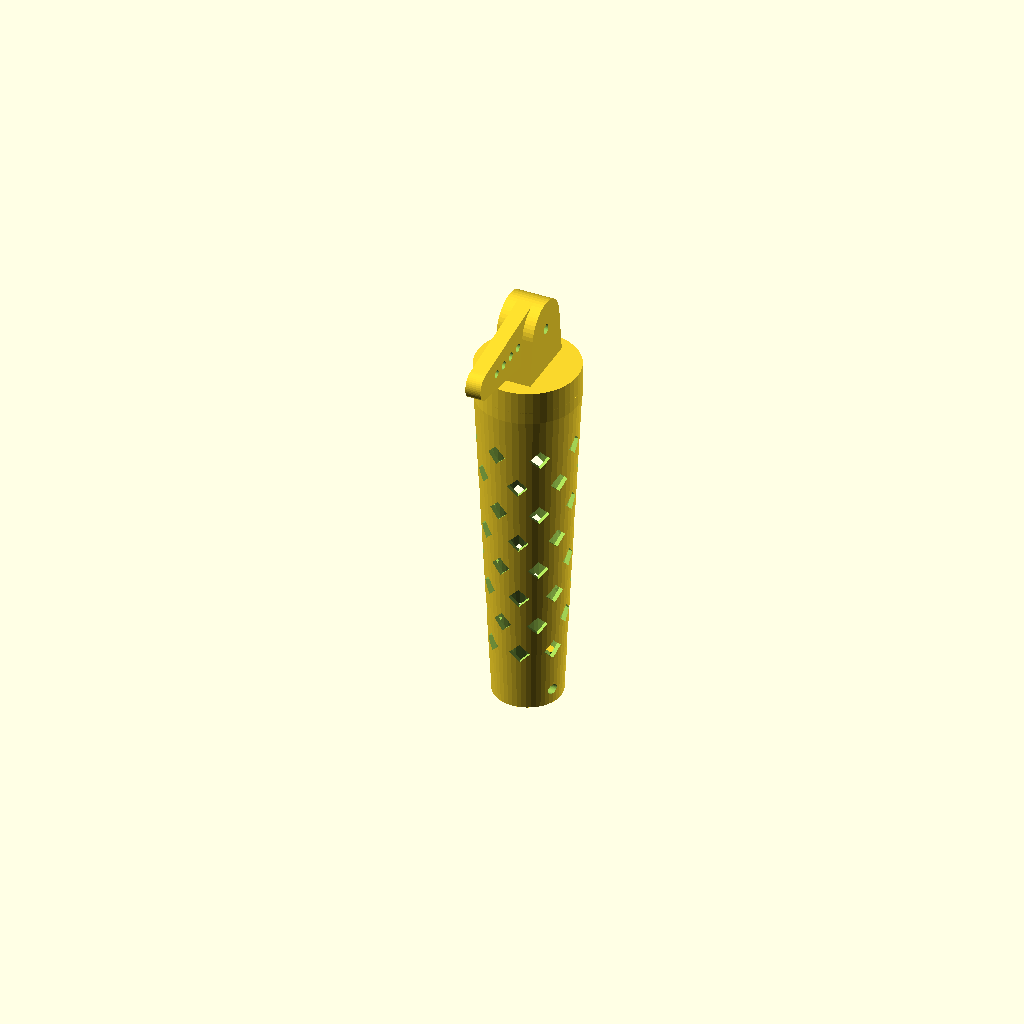
Cell 1 — every parameter at its default value.
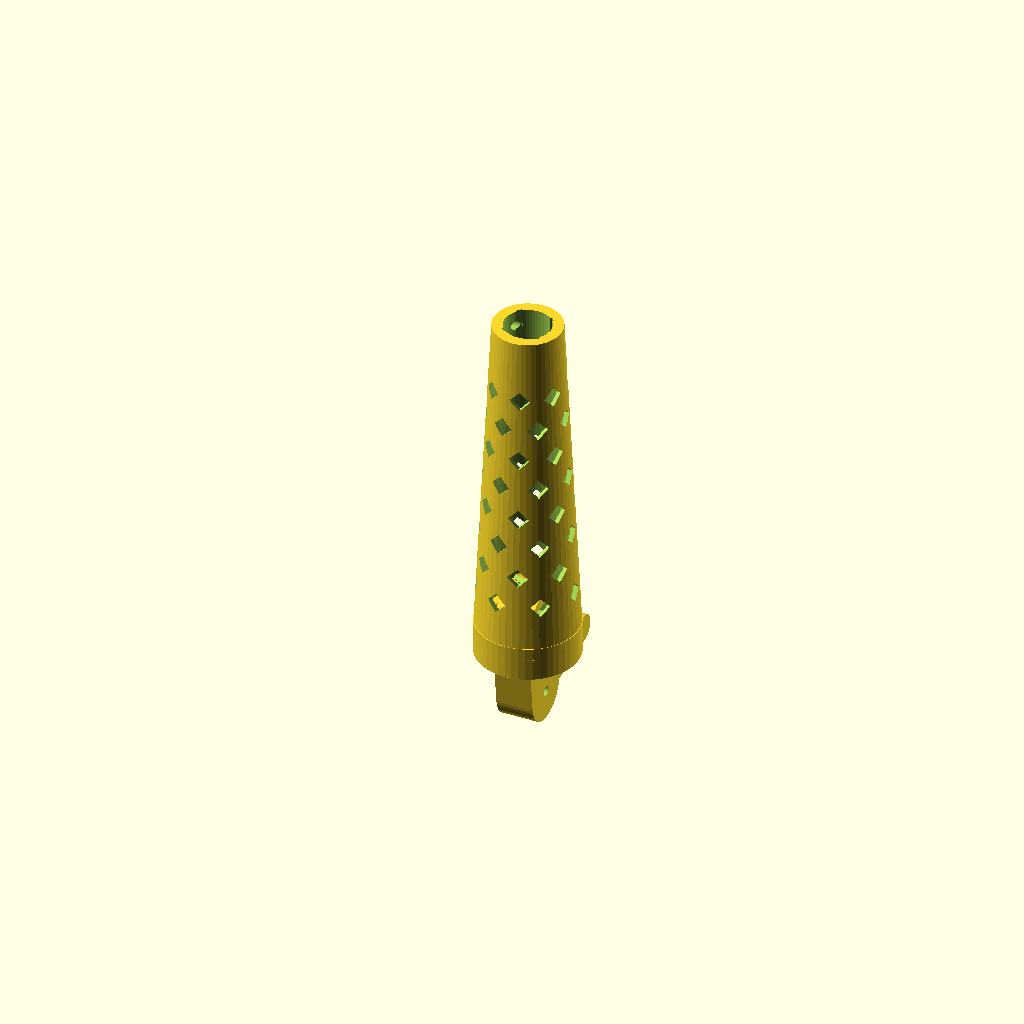
Cell 2: girar_para_imprimir = false (everything else at default).
All cells are drawn from one camera (rotation 55°, 0°, 25°, orthographic, colour scheme Cornfield), so only the parameter changes between them.
Source of the model, 4_antebrazo.scad:
// =====================================================================
//  PIEZA 4 de 8 — ANTEBRAZO (una sola pieza)
//  Con 30 cm de altura de impresion entra entero: 284 mm.
//  Lleva la lengueta del codo y la barra de anclaje del musculo abajo,
//  y un ALOJAMIENTO HEMBRA en la muñeca donde entra la tapa.
//
//  Abrir con OpenSCAD -> F6 -> F7 -> guardar STL.  No hay que tocar nada.
//
//  IMPRESION
//   Ya sale girada: apoya sobre el anillo de la muñeca (7 mm de pared),
//   la lengueta y la barra quedan arriba. Brim de 10 mm, es alta y
//   angosta. Sin soportes. Alto: 284 mm.  Filamento: ~190 g.
//
//  ACOPLE CON EL HUMERO: la lengueta tiene 24 mm de espesor y entra en
//  la horquilla de la pieza 1, con un perno M6 x 70.
// =====================================================================

$fn = 48;
girar_para_imprimir = true;

// --- geometria general -------------------------------------------------
h_antebrazo = 265;  r_prox = 33;  r_dist = 22;  esp = 3;
alto_junta = 50;  r_junta = 19;  d_pin = 6.4;  esp_lengueta = 24;

// --- encastre de la tapa de muñeca ------------------------------------
enc_t      = 20;
esp_anillo = 4;
ran_w = 3.8;  ran_d = 2.2;
d_pasador  = 6.4;
y_pasador  = 9;     // el pasador va descentrado para no chocar con la armella

// --- anclaje del musculo -------------------------------------------------
// Varios agujeros para poder cambiar el brazo de palanca:
//   rango_grados = 57.3 * carrera_del_musculo / palanca
palancas  = [25, 35, 45, 55];
esp_barra = 10;
d_anclaje = 5.4;

// --- celosia -----------------------------------------------------------
grosor_nervio = 8;  cols = 7;  filas = 8;

// --- derivados ---------------------------------------------------------
zb = alto_junta - 8;
z_cel_0 = zb + 26;  z_cel_1 = h_antebrazo - 30;
paso_z = (z_cel_1 - z_cel_0) / filas;  alto_r = paso_z - grosor_nervio;
function R(z)  = r_prox + (r_dist - r_prox) * (z - zb) / (h_antebrazo - zb);
function Ri(z) = R(z) - esp;
r_bore_t = Ri(h_antebrazo) - esp_anillo;     // alojamiento en la boca de la muñeca
z_pas_t  = h_antebrazo - enc_t/2;

echo(str(">>> alto de la pieza: ", h_antebrazo + r_junta, " mm"));
echo(str(">>> alto del rombo: ", alto_r, " mm"));

// =====================================================================
module celosia(z_min, z_max) {
    for (i = [0 : filas - 1]) {
        z = z_cel_0 + paso_z * (i + 0.5);
        r = R(z);
        ancho = min(2*PI*r/cols - grosor_nervio, alto_r);
        off = (i % 2) * (180 / cols);
        if (ancho > 2 && z - alto_r/2 > z_min && z + alto_r/2 < z_max)
            for (j = [0 : cols - 1])
                rotate([0, 0, j*360/cols + off]) translate([r - 30, 0, z])
                    rotate([0, 90, 0]) linear_extrude(60)
                        polygon([[alto_r/2, 0], [0, ancho/2], [-alto_r/2, 0], [0, -ancho/2]]);
    }
}

module lengueta() {
    translate([-esp_lengueta/2, 0, 0]) rotate([0, 90, 0]) linear_extrude(esp_lengueta)
        hull() { circle(r = r_junta); translate([-alto_junta, 0]) circle(r = r_prox*0.75); }
}

module barra_anclaje() {
    L = max(palancas) + 14;
    translate([-esp_barra/2, 0, 0]) rotate([0, 90, 0]) linear_extrude(esp_barra)
        hull() { circle(r = r_junta); translate([0, L]) circle(r = 9); }
}

module pieza() {
    difference() {
        union() {
            lengueta();
            barra_anclaje();
            translate([0, 0, zb - 14]) cylinder(h = 22, r = r_prox);
            // cascara
            translate([0, 0, zb]) difference() {
                cylinder(h = h_antebrazo - zb, r1 = r_prox, r2 = r_dist);
                translate([0, 0, -1]) cylinder(h = h_antebrazo - zb + 2, r1 = Ri(zb), r2 = Ri(h_antebrazo));
            }
            // anillo hembra en la muñeca (cilindrico por dentro)
            translate([0, 0, h_antebrazo - enc_t]) difference() {
                cylinder(h = enc_t, r1 = Ri(h_antebrazo - enc_t) + 0.5, r2 = Ri(h_antebrazo) + 0.5);
                translate([0, 0, -1]) cylinder(h = enc_t + 2, r = r_bore_t);
            }
        }
        celosia(zb + 20, h_antebrazo - enc_t - 3);
        // perno M6 del codo
        translate([-60, 0, 0]) rotate([0, 90, 0]) cylinder(d = d_pin, h = 120);
        // agujeros de palanca
        for (p = palancas)
            translate([-30, p, 0]) rotate([0, 90, 0]) cylinder(d = d_anclaje, h = 60);
        // aligerado del tapon
        translate([0, 0, zb - 2]) cylinder(h = 26, r = Ri(zb) - 6);
        // 4 ranuras para las chavetas de la tapa
        for (a = [45 : 90 : 359])
            rotate([0, 0, a]) translate([r_bore_t - ran_d, -ran_w/2, h_antebrazo - enc_t - 1])
                cube([ran_d + 1, ran_w, enc_t + 2]);
        // pasador de la tapa (descentrado en Y)
        translate([-60, y_pasador, z_pas_t]) rotate([0, 90, 0]) cylinder(d = d_pasador, h = 120);
    }
}

if (girar_para_imprimir) translate([0, 0, h_antebrazo]) rotate([180, 0, 0]) pieza();
else pieza();
Parameter table extracted from the source (name, type, default, range or options):
girar_para_imprimir: bool, default true
enc_t: number, default 20
esp_anillo: number, default 4
d_pasador: number, default 6.4
y_pasador: number, default 9
palancas: vector, default [25, 35, 45, 55]
esp_barra: number, default 10
d_anclaje: number, default 5.4
